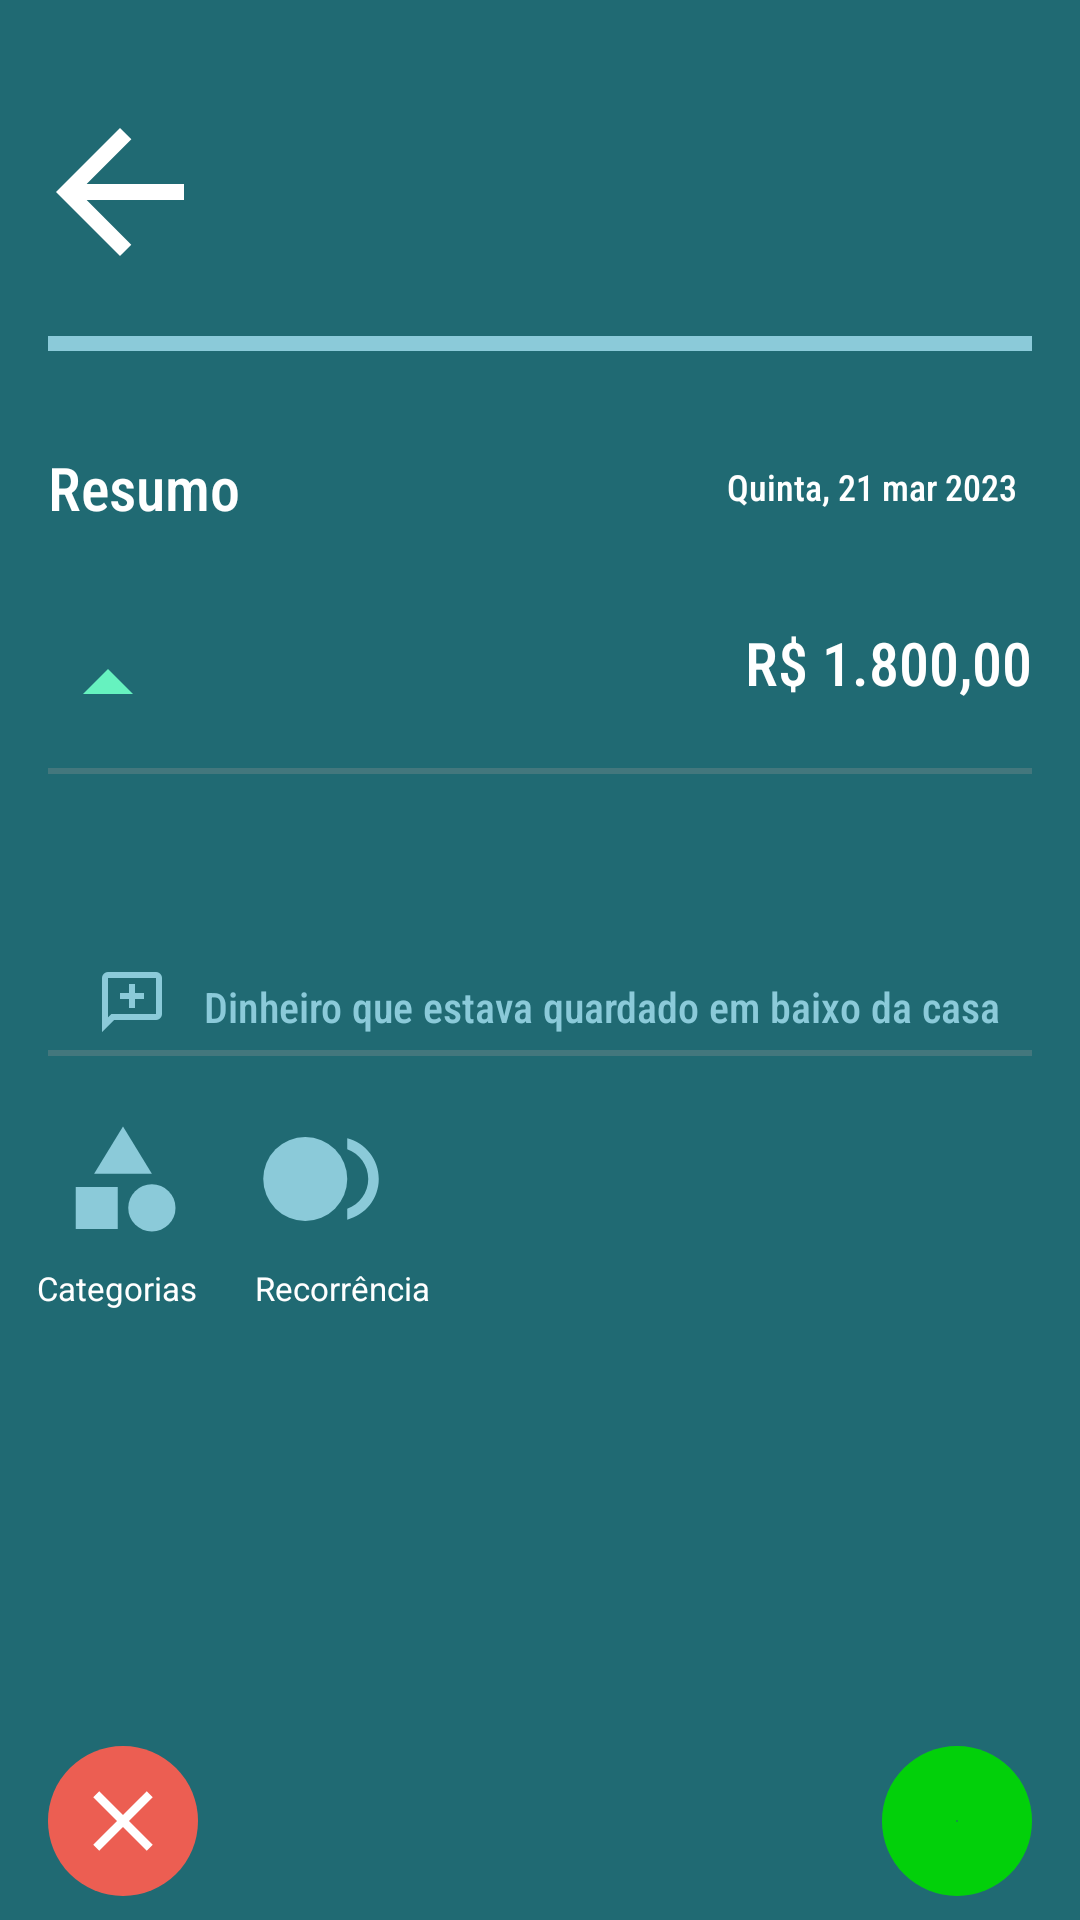

Android layout source for this screen:
<!-- AndroidManifest.xml: application theme Theme.EasyFinancing -->
<!-- res/layout/activity_resume.xml -->
<?xml version="1.0" encoding="utf-8"?>
<RelativeLayout xmlns:android="http://schemas.android.com/apk/res/android"
    xmlns:app="http://schemas.android.com/apk/res-auto"
    xmlns:tools="http://schemas.android.com/tools"
    android:id="@+id/main"
    android:layout_width="match_parent"
    android:layout_height="match_parent"
    android:background="@color/green_blue_dark"
    tools:context=".ui.ResumeActivity">

    <ImageButton
        android:id="@+id/image_arrow_back"
        android:layout_width="64dp"
        android:layout_height="64dp"
        android:layout_alignParentStart="true"
        android:layout_alignParentTop="true"
        android:layout_marginTop="32dp"
        android:layout_marginStart="8dp"
        android:layout_marginBottom="16dp"
        android:background="@null"
        android:contentDescription="@string/submit_left"
        android:src="@drawable/ic_arrow_back" />

    <View
        android:id="@+id/view_barra"
        android:layout_width="match_parent"
        android:layout_height="5dp"
        android:layout_below="@+id/image_arrow_back"
        android:layout_alignParentStart="true"
        android:layout_alignParentEnd="true"
        android:layout_marginHorizontal="16dp"
        android:background="@color/blue_light" />

    <TextView
        android:id="@+id/text_resumo"
        android:layout_width="wrap_content"
        android:layout_height="wrap_content"
        android:layout_below="@+id/view_barra"
        android:layout_alignParentStart="true"
        android:layout_marginStart="16dp"
        android:layout_marginTop="32dp"
        android:fontFamily="sans-serif-condensed-medium"
        android:text="@string/resumo_text"
        android:textColor="@color/white"
        android:textSize="20sp" />

    <TextView
        android:id="@+id/text_data"
        android:layout_width="wrap_content"
        android:layout_height="wrap_content"
        android:layout_below="@+id/view_barra"
        android:layout_alignParentEnd="true"
        android:layout_marginTop="32dp"
        android:layout_marginEnd="16dp"
        android:fontFamily="sans-serif-condensed-medium"
        android:padding="5dp"
        android:text="@string/date_text"
        android:textColor="@color/white"
        android:textSize="12sp" />

    <ImageView
        android:id="@+id/image_drop_up"
        android:layout_width="40dp"
        android:layout_height="40dp"
        android:layout_below="@+id/text_resumo"
        android:layout_marginStart="16dp"
        android:layout_marginTop="32dp"
        android:layout_alignParentStart="true"
        app:tint="@color/green"
        android:importantForAccessibility="no"
        android:src="@drawable/ic_arrow_drop_up" />

    <TextView
        android:layout_width="wrap_content"
        android:layout_height="wrap_content"
        android:layout_below="@+id/text_data"
        android:layout_alignParentEnd="true"
        android:layout_marginTop="32dp"
        android:layout_marginEnd="16dp"
        android:fontFamily="sans-serif-condensed-medium"
        android:text="@string/value_text"
        android:textColor="@color/white"
        android:textSize="20sp" />

    <View
        android:id="@+id/view_barra_values"
        android:layout_width="match_parent"
        android:layout_height="2dp"
        android:layout_below="@+id/image_drop_up"
        android:layout_alignParentEnd="true"
        android:layout_alignParentStart="true"
        android:layout_marginStart="16dp"
        android:layout_marginTop="8dp"
        android:layout_marginEnd="16dp"
        android:background="@color/gray" />

    <ImageView
        android:id="@+id/image_add_comment"
        android:layout_width="wrap_content"
        android:layout_height="wrap_content"
        android:layout_below="@+id/view_barra_values"
        android:layout_alignParentStart="true"
        android:layout_marginStart="32dp"
        android:layout_marginTop="64dp"
        android:importantForAccessibility="no"
        android:src="@drawable/ic_add_comment" />

    <TextView
        android:layout_width="wrap_content"
        android:layout_height="wrap_content"
        android:layout_below="@+id/view_barra_values"
        android:layout_marginStart="8dp"
        android:layout_marginTop="64dp"
        android:layout_toEndOf="@+id/image_add_comment"
        android:fontFamily="sans-serif-condensed-medium"
        android:padding="4dp"
        android:text="@string/description_text"
        android:textColor="@color/blue_light"
        android:textSize="14sp" />

    <View
        android:id="@+id/view_barra_below_addComment"
        android:layout_width="match_parent"
        android:layout_height="2dp"
        android:layout_below="@+id/image_add_comment"
        android:layout_alignParentStart="true"
        android:layout_alignParentEnd="true"
        android:layout_marginStart="16dp"
        android:layout_marginTop="4dp"
        android:layout_marginEnd="16dp"
        android:background="@color/gray" />

    <ImageView
        android:id="@+id/image_category"
        android:layout_width="50dp"
        android:layout_height="50dp"
        android:layout_below="@+id/view_barra_below_addComment"
        android:layout_marginStart="16dp"
        android:layout_marginTop="16dp"
        android:importantForAccessibility="no"
        android:padding="4dp"
        android:src="@drawable/ic_category" />

    <ImageView
        android:id="@+id/image_record"
        android:layout_width="50dp"
        android:layout_height="50dp"
        android:layout_below="@id/view_barra_below_addComment"
        android:layout_marginStart="16dp"
        android:layout_marginTop="16dp"
        android:layout_toEndOf="@id/image_category"
        android:importantForAccessibility="no"
        android:padding="4dp"
        android:src="@drawable/ic_smart_record" />

    <TextView
        android:id="@+id/text_category"
        android:layout_width="54dp"
        android:layout_height="wrap_content"
        android:layout_below="@+id/image_category"
        android:layout_alignEnd="@+id/image_category"
        android:layout_marginTop="4dp"
        android:gravity="center"
        android:text="@string/categorias_text"
        android:textColor="@color/white"
        android:textSize="11sp" />

    <TextView
        android:id="@+id/text_recorrencia"
        android:layout_width="64dp"
        android:layout_height="wrap_content"
        android:layout_below="@+id/image_record"
        android:layout_alignStart="@+id/image_record"
        android:layout_marginTop="4dp"
        android:gravity="center"
        android:text="@string/recorrencia_text"
        android:textColor="@color/white"
        android:textSize="11sp" />

    <ImageButton
        android:id="@+id/image_button_close"
        android:layout_width="50dp"
        android:layout_height="50dp"
        android:layout_alignParentBottom="true"
        android:layout_alignParentStart="true"
        android:layout_marginStart="16dp"
        android:layout_marginBottom="8dp"
        android:background="@drawable/round_background_red"
        android:contentDescription="@string/submit_close"
        android:src="@drawable/ic_close" />

    <ImageButton
        android:id="@+id/imageButton_save"
        android:layout_width="50dp"
        android:layout_height="50dp"
        android:layout_alignParentEnd="true"
        android:layout_alignParentBottom="true"
        android:layout_marginEnd="16dp"
        android:layout_marginBottom="8dp"
        app:tint="@color/white"
        android:background="@drawable/round_background_green"
        android:contentDescription="@string/submit_right"
        android:src="@drawable/ic_check" />

</RelativeLayout>
<!-- resources referenced by this layout -->
<resources>
  <color name="blue_light">#8BCAD9</color>
  <color name="gray">#4D969696</color>
  <color name="green">#66F2BF</color>
  <color name="green_blue_dark">#206A73</color>
  <color name="white">#FFFFFFFF</color>
  <!-- drawable ic_arrow_back (drawable) -->
  <vector xmlns:android="http://schemas.android.com/apk/res/android"
      android:width="64dp"
      android:height="64dp"
      android:autoMirrored="true"
      android:tint="@color/white"
      android:viewportWidth="24"
      android:viewportHeight="24">
  
      <path
          android:fillColor="@android:color/white"
          android:pathData="M20,11H7.83l5.59,-5.59L12,4l-8,8 8,8 1.41,-1.41L7.83,13H20v-2z" />
  
  </vector>
  <!-- drawable ic_arrow_drop_up (drawable) -->
  <vector xmlns:android="http://schemas.android.com/apk/res/android"
      android:width="24dp"
      android:height="24dp"
      android:tint="#000000"
      android:viewportWidth="24"
      android:viewportHeight="24">
  
      <path
          android:fillColor="@android:color/white"
          android:pathData="M7,14l5,-5 5,5z" />
  
  </vector>
  <!-- drawable ic_close (drawable) -->
  <vector xmlns:android="http://schemas.android.com/apk/res/android"
      android:width="34dp"
      android:height="34dp"
      android:tint="@color/white"
      android:viewportWidth="24"
      android:viewportHeight="24">
  
      <path
          android:fillColor="@android:color/white"
          android:pathData="M19,6.41L17.59,5 12,10.59 6.41,5 5,6.41 10.59,12 5,17.59 6.41,19 12,13.41 17.59,19 19,17.59 13.41,12z" />
  
  </vector>
  <!-- drawable ic_smart_record (drawable) -->
  <vector xmlns:android="http://schemas.android.com/apk/res/android"
      android:width="24dp"
      android:height="24dp"
      android:tint="@color/blue_light"
      android:viewportWidth="24"
      android:viewportHeight="24">
  
      <path
          android:fillColor="@android:color/white"
          android:pathData="M9,12m-8,0a8,8 0,1 1,16 0a8,8 0,1 1,-16 0" />
  
      <path
          android:fillColor="@android:color/white"
          android:pathData="M17,4.26v2.09c2.33,0.82 4,3.04 4,5.65s-1.67,4.83 -4,5.65v2.09c3.45,-0.89 6,-4.01 6,-7.74s-2.55,-6.85 -6,-7.74z" />
  
  </vector>
  <!-- drawable round_background_green (drawable) -->
  <?xml version="1.0" encoding="utf-8"?>
  <shape xmlns:android="http://schemas.android.com/apk/res/android"
      android:shape="oval">
  
      <gradient
          android:endColor="#02D00A"
          android:type="radial"/>
  
  
  </shape>
  <!-- drawable round_background_red (drawable) -->
  <?xml version="1.0" encoding="utf-8"?>
  <shape xmlns:android="http://schemas.android.com/apk/res/android"
      android:shape="oval">
  
      <gradient
          android:angle="270"
          android:endColor="#EC5E52"
          android:type="radial"/>
  
  </shape>
  <string name="categorias_text">Categorias</string>
  <string name="date_text">Quinta, 21 mar 2023</string>
  <string name="description_text">Dinheiro que estava quardado em baixo da casa</string>
  <string name="recorrencia_text">Recorrência</string>
  <string name="resumo_text">Resumo</string>
  <string name="submit_close">Ao acionado, finaliza a view</string>
  <string name="submit_left">Ao acionado, passa para próxima view</string>
  <string name="submit_right">Ao acionado, passa para próxima view</string>
  <string name="value_text">R$ 1.800,00</string>
  <style name="Theme.EasyFinancing" parent="Base.Theme.EasyFinancing" />
  <style name="Base.Theme.EasyFinancing" parent="Theme.Material3.DayNight.NoActionBar">
          
          <item name="colorPrimary">@color/card_color</item>
      </style>
  <color name="card_color">#253540</color>
</resources>
